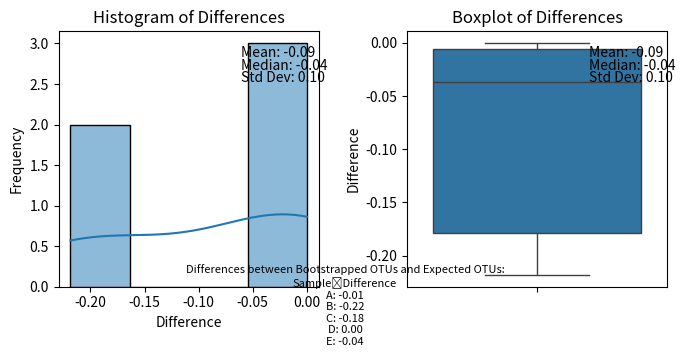

Source code (Python):
# import numpy as np
# import random
# import math
# from collections import defaultdict
# import pandas as pd
# import matplotlib.pyplot as plt
# import seaborn as sns

# # Given data
# otu_counts = {
#     'A': [10, 20, 30, 20, 10],
#     'B': [2, 20, 17, 3, 15],
#     'C': [40, 2, 10, 5, 30],
#     'D': [17, 19, 21, 23, 18],
#     'E': [24, 14, 5, 17, 27]
# }

# # Function to perform bootstrapped OTU estimates
# def bootstrap_otu_estimates(otu_counts, sample_size=50, iterations=10000):
#     # Initialize dictionary to store OTU estimates for each sample
#     otu_estimates = {sample: [] for sample in otu_counts}

#     for sample in otu_counts:
#         # Create a list of contigs based on OTU counts
#         contigs = []
#         for i, count in enumerate(otu_counts[sample]):
#             contigs.extend([i+1] * count)
        
#         # Perform the specified number of iterations
#         for _ in range(iterations):
#             # Randomly sample 50 contigs
#             sampled_contigs = random.choices(contigs, k=sample_size)
#             # Count the number of unique OTUs in the sampled contigs
#             unique_otus = len(set(sampled_contigs))
#             otu_estimates[sample].append(unique_otus)

#     # Calculate the mean OTU estimate for each sample
#     mean_otu_estimates = {sample: np.mean(otu_estimates[sample]) for sample in otu_estimates}
#     return mean_otu_estimates

# # Function to calculate expected OTU values using the factorial formula
# def combinations(n, k):
#     # Function to calculate combinations (n choose k)
#     if k > n or k < 0 or n < 0:
#         return 0
#     return math.factorial(n) // (math.factorial(k) * math.factorial(n - k))

# def calculate_expected_otus(otu_counts, sample_size=50):
#     expected_otus = {}
    
#     for sample, counts in otu_counts.items():
#         total_contigs = sum(counts)
#         expected_otus_count = 0
        
#         for otu_count in counts:
#             if total_contigs == 0:
#                 prob_otu_in_sample = 0
#             else:
#                 # Calculate the probability that the OTU is present in the sample
#                 prob_otu_in_sample = 1 - (combinations(total_contigs - otu_count, sample_size) / combinations(total_contigs, sample_size))
#             expected_otus_count += prob_otu_in_sample
        
#         expected_otus[sample] = expected_otus_count
    
#     return expected_otus

# # Calculate bootstrapped OTU estimates
# bootstrapped_otus = bootstrap_otu_estimates(otu_counts)

# # Calculate expected OTU values
# expected_otus = calculate_expected_otus(otu_counts)

# # Print the results for bootstrapped OTU estimates
# print("Bootstrapped OTU Estimates:")
# print("Sample\tBootstrapped OTUs")
# for sample in bootstrapped_otus:
#     print(f"{sample}\t{bootstrapped_otus[sample]:.2f}")

# # Print the results for expected OTU values
# print("\nExpected OTU Values:")
# print("Sample\tExpected OTUs")
# for sample in expected_otus:
#     print(f"{sample}\t{expected_otus[sample]:.2f}")

# # Compare the bootstrapped OTU estimates with the expected OTU values
# print("\nComparison of Bootstrapped and Expected OTU Values:")
# print("Sample\tBootstrapped OTUs\tExpected OTUs")
# for sample in otu_counts:
#     print(f"{sample}\t{bootstrapped_otus[sample]:.2f}\t\t{expected_otus[sample]:.2f}")

# # Output the results in a table format using pandas
# results_df = pd.DataFrame({
#     'Sample': list(otu_counts.keys()),
#     'Bootstrapped OTUs': [bootstrapped_otus[sample] for sample in otu_counts],
#     'Expected OTUs': [expected_otus[sample] for sample in otu_counts]
# })

# print("\nResults Table:")
# print(results_df.to_string(index=False))

# # Create an image of the table
# fig, ax = plt.subplots(figsize=(10, 2))  
# ax.axis('tight')
# ax.axis('off')
# table = ax.table(cellText=results_df.values, colLabels=results_df.columns, cellLoc='center', loc='center')
# table.auto_set_font_size(False)
# table.set_fontsize(12)
# table.scale(1.2, 1.2)  

# plt.show()
# plt.savefig
# import random

# # Given data: OTU counts for each sample
# otu_counts = {
#     'A': [10, 20, 30, 20, 10],
#     'B': [2, 20, 17, 3, 15],
#     'C': [40, 2, 10, 5, 30],
#     'D': [17, 19, 21, 23, 18],
#     'E': [24, 14, 5, 17, 27]
# }

# # Function to estimate OTUs for a single sample
# def estimate_otu(sample_counts):
#     sampled_contigs = []
#     # Generate contigs based on OTU counts
#     for otu, count in enumerate(sample_counts, start=1):
#         sampled_contigs.extend([otu] * count)
#     # Randomly sample 50 contigs
#     sampled_contigs = random.sample(sampled_contigs, k=50)
#     # Count unique OTUs in the sampled contigs
#     unique_otus = len(set(sampled_contigs))
#     return unique_otus

# # Perform 10,000 iterations for each sample and store the results
# otu_estimates = {}
# for sample, counts in otu_counts.items():
#     estimates = [estimate_otu(counts) for _ in range(10000)]
#     otu_estimates[sample] = estimates

# # Print the results
# for sample, estimates in otu_estimates.items():
#     print(f"Sample {sample}: Mean OTUs = {sum(estimates) / len(estimates)}")

# import math

# # Given data: OTU counts for each sample
# otu_counts = {
#     'A': [10, 20, 30, 20, 10],
#     'B': [2, 20, 17, 3, 15],
#     'C': [40, 2, 10, 5, 30],
#     'D': [17, 19, 21, 23, 18],
#     'E': [24, 14, 5, 17, 27]
# }

# # Function to calculate combinations (n choose k) using the factorial formula
# def combinations(n, k):
#     return math.factorial(n) / (math.factorial(k) * math.factorial(n - k))

# # Function to calculate the expected number of OTUs for a sample
# def calculate_expected_otus(sample_counts):
#     total_contigs = sum(sample_counts)
#     expected_otus = 0
#     for count in sample_counts:
#         # Calculate the probability that the OTU is present in the sample
#         prob_otu_in_sample = 1 - combinations(total_contigs - count, 50) / combinations(total_contigs, 50)
#         expected_otus += prob_otu_in_sample
#     return expected_otus

# # Calculate the expected number of OTUs for each sample
# expected_otus = {}
# for sample, counts in otu_counts.items():
#     expected_otus[sample] = calculate_expected_otus(counts)

# # Print the results
# for sample, expected in expected_otus.items():
#     print(f"Expected OTUs for Sample {sample}: {expected}")
import numpy as np
import random
import math
import pandas as pd
import matplotlib.pyplot as plt
import seaborn as sns

# Given data
otu_counts = {
    'A': [10, 20, 30, 20, 10],
    'B': [2, 20, 17, 3, 15],
    'C': [40, 2, 10, 5, 30],
    'D': [17, 19, 21, 23, 18],
    'E': [24, 14, 5, 17, 27]
}

def bootstrap_otu_estimates(otu_counts, sample_size=50, iterations=10000):
    # Initialize dictionary to store OTU estimates for each sample
    otu_estimates = {sample: [] for sample in otu_counts}

    for sample in otu_counts:
        # Create a list of contigs based on OTU counts
        contigs = []
        for i, count in enumerate(otu_counts[sample]):
            contigs.extend([i+1] * count)
        
        # Perform the specified number of iterations
        for _ in range(iterations):
            # Randomly sample 50 contigs
            sampled_contigs = random.choices(contigs, k=sample_size)
            # Count the number of unique OTUs in the sampled contigs
            unique_otus = len(set(sampled_contigs))
            otu_estimates[sample].append(unique_otus)

    # Calculate the mean OTU estimate for each sample
    mean_otu_estimates = {sample: np.mean(otu_estimates[sample]) for sample in otu_estimates}
    return mean_otu_estimates

def combinations(n, k):
    # Function to calculate combinations (n choose k)
    if k > n or k < 0 or n < 0:
        return 0
    return math.factorial(n) // (math.factorial(k) * math.factorial(n - k))

def calculate_expected_otus(otu_counts, sample_size=50):
    expected_otus = {}
    
    for sample, counts in otu_counts.items():
        total_contigs = sum(counts)
        expected_otus_count = 0
        
        for otu_count in counts:
            if total_contigs == 0:
                prob_otu_in_sample = 0
            else:
                # Calculate the probability that the OTU is present in the sample
                prob_otu_in_sample = 1 - (combinations(total_contigs - otu_count, sample_size) / combinations(total_contigs, sample_size))
            expected_otus_count += prob_otu_in_sample
        
        expected_otus[sample] = expected_otus_count
    
    return expected_otus

# Calculate bootstrapped OTU estimates
bootstrapped_otus = bootstrap_otu_estimates(otu_counts)

# Calculate expected OTU values
expected_otus = calculate_expected_otus(otu_counts)
# Print the results for bootstrapped OTU estimates
print("Bootstrapped OTU Estimates:")
print("Sample\tBootstrapped OTUs")
for sample in bootstrapped_otus:
    print(f"{sample}\t{bootstrapped_otus[sample]:.2f}")

# Print the results for expected OTU values
print("\nExpected OTU Values:")
print("Sample\tExpected OTUs")
for sample in expected_otus:
    print(f"{sample}\t{expected_otus[sample]:.2f}")

# Compare the bootstrapped OTU estimates with the expected OTU values
print("\nComparison of Bootstrapped and Expected OTU Values:")
print("Sample\tBootstrapped OTUs\tExpected OTUs")
for sample in otu_counts:
    print(f"{sample}\t{bootstrapped_otus[sample]:.2f}\t\t{expected_otus[sample]:.2f}")
# Output the results in a table format using pandas
results_df = pd.DataFrame({
    'Sample': list(otu_counts.keys()),
    'Bootstrapped OTUs': [bootstrapped_otus[sample] for sample in otu_counts],
    'Expected OTUs': [expected_otus[sample] for sample in otu_counts]
})

print("\nResults Table:")
print(results_df.to_string(index=False))

# Create an image of the table
fig, ax = plt.subplots(figsize=(10, 2))  # Adjust the size as needed
ax.axis('tight')
ax.axis('off')
table = ax.table(cellText=results_df.values, colLabels=results_df.columns, cellLoc='center', loc='center')
table.auto_set_font_size(False)
table.set_fontsize(12)
table.scale(1.2, 1.2)  # Adjust the scaling as needed

# Save the table as an image
plt.savefig('otu_results_table.png')
plt.show()

# Calculate the differences between bootstrapped OTU estimates and expected OTUs
differences = {sample: bootstrapped_otus[sample] - expected_otus[sample] for sample in otu_counts}

# Print the differences
print("\nDifferences between Bootstrapped OTUs and Expected OTUs:")
print("Sample\tDifference")
for sample in differences:
    print(f"{sample}\t{differences[sample]:.2f}")

# Convert differences to a pandas DataFrame for easier computation
differences_df = pd.DataFrame.from_dict(differences, orient='index', columns=['Difference'])

# Compute mean, median, and standard deviation of the differences
mean_diff = differences_df['Difference'].mean()
median_diff = differences_df['Difference'].median()
std_diff = differences_df['Difference'].std()

# Print the statistics
print("\nStatistics of Differences:")
print(f"Mean Difference: {mean_diff:.2f}")
print(f"Median Difference: {median_diff:.2f}")
print(f"Standard Deviation of Difference: {std_diff:.2f}")


# Plot histograms and boxplots of the differences
plt.figure(figsize=(7, 3.5))

# Histogram
plt.subplot(1, 2, 1)
sns.histplot(differences_df['Difference'], kde=True)
plt.title('Histogram of Differences')
plt.xlabel('Difference')
plt.ylabel('Frequency')
# Annotate the statistics
plt.annotate(f'Mean: {mean_diff:.2f}', xy=(0.7, 0.9), xycoords='axes fraction')
plt.annotate(f'Median: {median_diff:.2f}', xy=(0.7, 0.85), xycoords='axes fraction')
plt.annotate(f'Std Dev: {std_diff:.2f}', xy=(0.7, 0.8), xycoords='axes fraction')

# Boxplot
plt.subplot(1, 2, 2)
sns.boxplot(y=differences_df['Difference'])
plt.title('Boxplot of Differences')
plt.ylabel('Difference')
# Annotate the statistics
plt.annotate(f'Mean: {mean_diff:.2f}', xy=(0.7, 0.9), xycoords='axes fraction')
plt.annotate(f'Median: {median_diff:.2f}', xy=(0.7, 0.85), xycoords='axes fraction')
plt.annotate(f'Std Dev: {std_diff:.2f}', xy=(0.7, 0.8), xycoords='axes fraction')

# Combine table header, column labels, and sample differences into a single string
annotated_differences = (
    "Differences between Bootstrapped OTUs and Expected OTUs:\n"
    "Sample\tDifference\n"
    + "\n".join([f"{sample}: {diff:.2f}" for sample, diff in differences.items()])
)
# Annotate differences at the bottom of the plot with heading and table
plt.figtext(0.5, -0.00001, annotated_differences, ha="center", fontsize=8)
# Show plots
plt.tight_layout()
#plt.savefig('otu_difference_plots.png')
plt.show()

# import numpy as np

# # Bootstrapped OTU estimates obtained previously
# bootstrapped_otus = {
#     'A': [4.99, 4.77, 4.63, 5.00, 4.95],
#     'B': [4.99, 4.94, 4.80, 4.92, 4.93],
#     'C': [4.98, 4.91, 4.92, 4.99, 4.87],
#     'D': [4.99, 4.79, 4.99, 5.00, 4.96],
#     'E': [4.97, 4.99, 4.96, 4.97, 4.93]
# }

# # Expected OTU values calculated previously
# expected_otus = {
#     'A': 5.00,
#     'B': 4.99,
#     'C': 4.81,
#     'D': 5.00,
#     'E': 4.99
# }

# # Calculate the difference between bootstrapped OTU estimates and expected OTUs for each sample
# differences = {sample: np.array(bootstrapped_otus[sample]) - expected_otus[sample] for sample in bootstrapped_otus}

# # Compute statistics
# mean_difference = {sample: np.mean(differences[sample]) for sample in differences}
# median_difference = {sample: np.median(differences[sample]) for sample in differences}
# std_dev_difference = {sample: np.std(differences[sample]) for sample in differences}

# # Print the statistics
# for sample in bootstrapped_otus:
#     print(f"Sample {sample}:")
#     print(f"Mean Difference: {mean_difference[sample]:.4f}")
#     print(f"Median Difference: {median_difference[sample]:.4f}")
#     print(f"Standard Deviation of Differences: {std_dev_difference[sample]:.4f}")
#     print()
